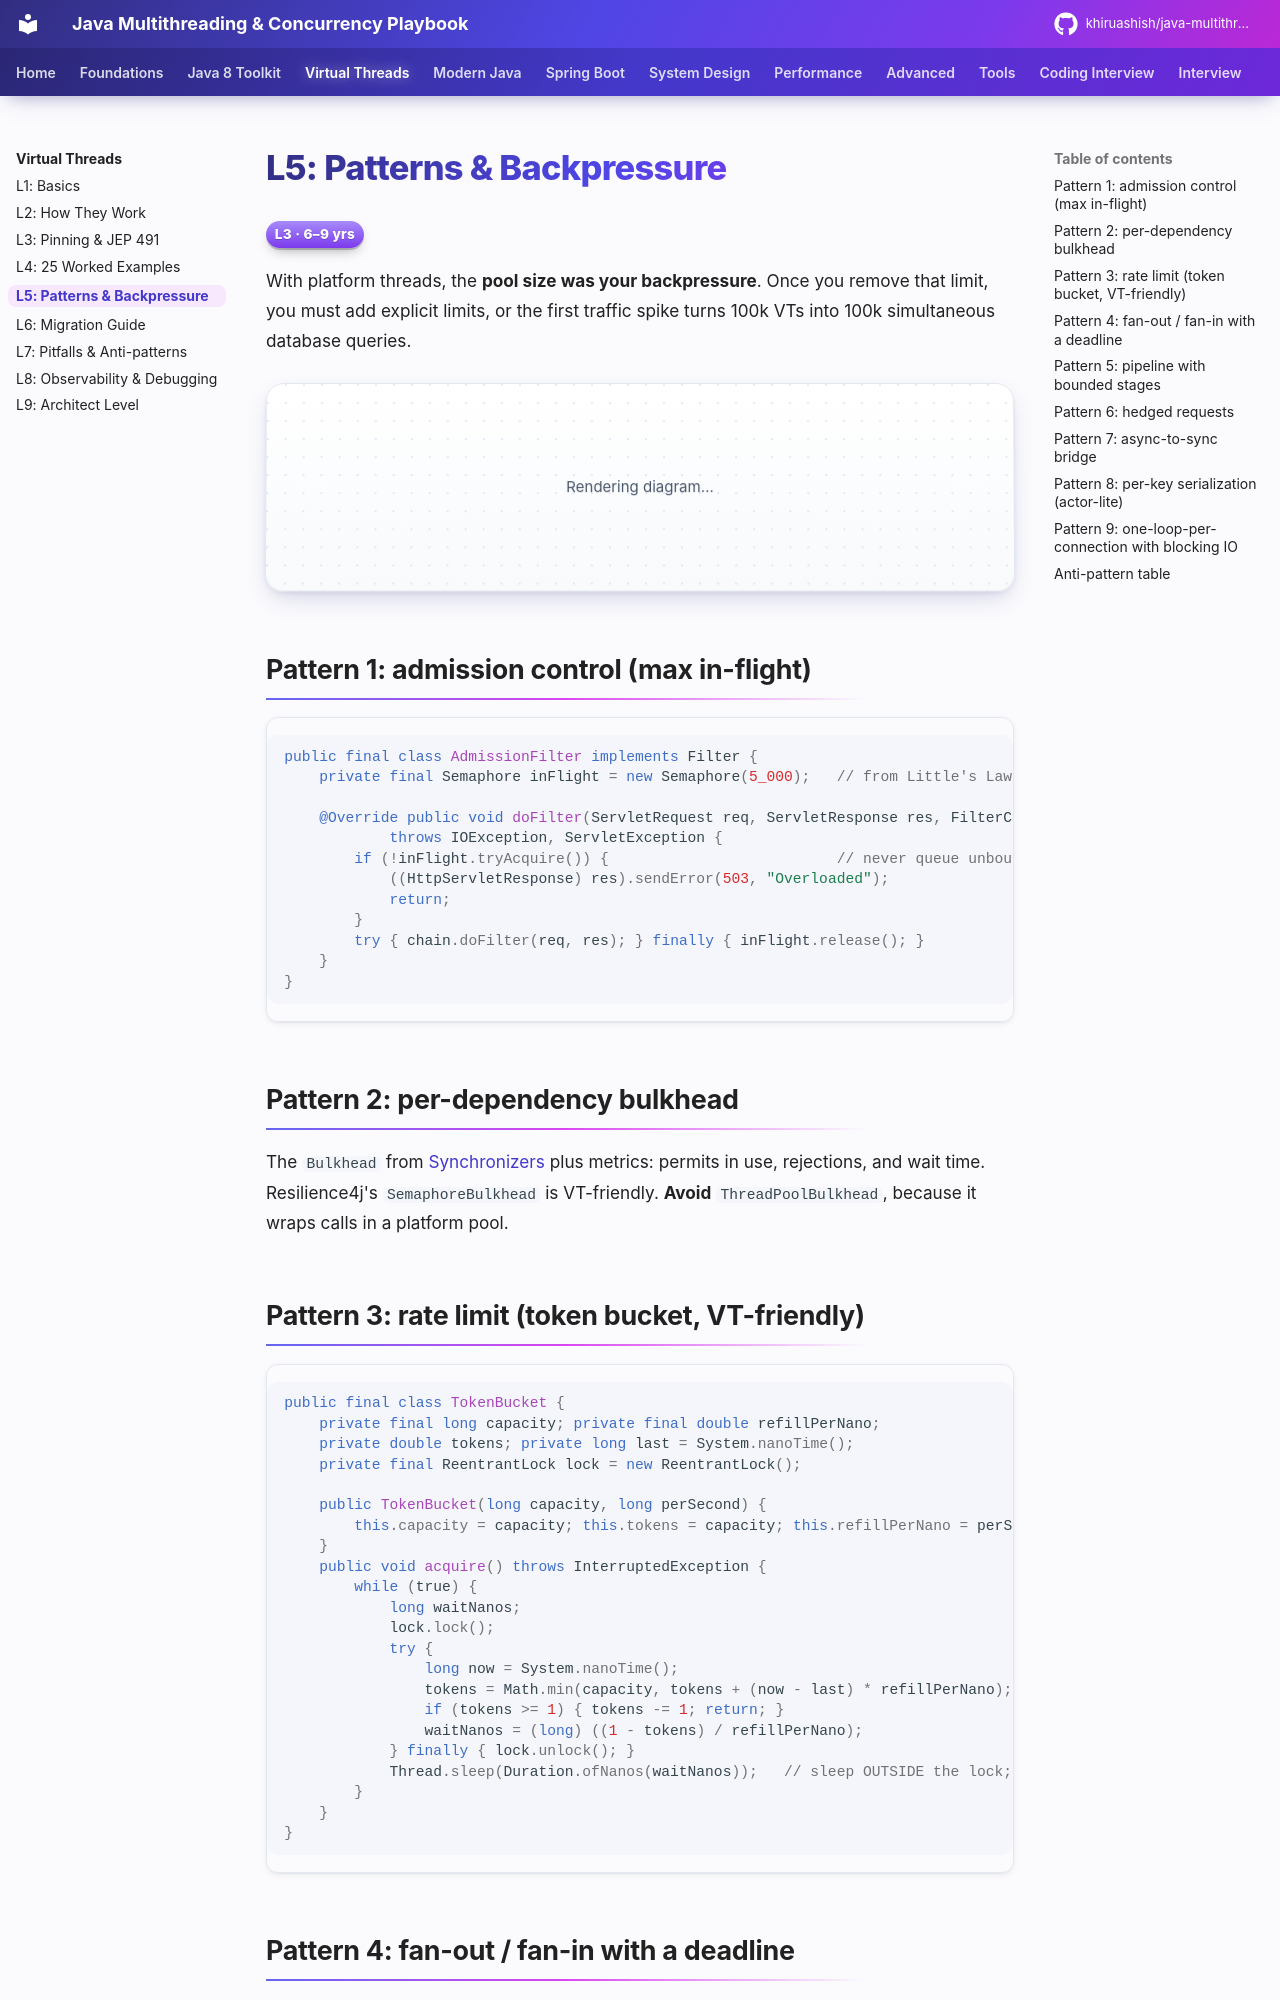

repository: khiruashish/java-multithreading-playbook · page: virtual-threads/05-patterns/index.html · generator: mkdocs

# L5: Patterns & Backpressure

<span class="level l3">L3 · 6–9 yrs</span>

With platform threads, the **pool size was your backpressure**. Once you remove that limit, you must add explicit limits,
or the first traffic spike turns 100k VTs into 100k simultaneous database queries.

```mermaid
flowchart LR
    In[Incoming requests<br/>unbounded VTs] --> RL{Admission control<br/>rate limiter / max in-flight}
    RL -->|reject 429/503| X[Fast failure]
    RL --> H[Handler VT]
    H --> B1{Bulkhead: DB<br/>Hikari pool = 30}
    H --> B2{Bulkhead: Payments<br/>Semaphore = 50}
    H --> B3{Bulkhead: Search<br/>Semaphore = 100}
    B1 --> DB[(PostgreSQL)]
    B2 --> PAY[Payments API]
    B3 --> OS[(OpenSearch)]
```

## Pattern 1: admission control (max in-flight)

```java
public final class AdmissionFilter implements Filter {
    private final Semaphore inFlight = new Semaphore(5_000);   // from Little's Law + headroom

    @Override public void doFilter(ServletRequest req, ServletResponse res, FilterChain chain)
            throws IOException, ServletException {
        if (!inFlight.tryAcquire()) {                          // never queue unboundedly
            ((HttpServletResponse) res).sendError(503, "Overloaded");
            return;
        }
        try { chain.doFilter(req, res); } finally { inFlight.release(); }
    }
}
```

## Pattern 2: per-dependency bulkhead

The `Bulkhead` from [Synchronizers](../java8-toolkit/synchronizers.md#semaphore-the-virtual-thread-era-rate-limiter)
plus metrics: permits in use, rejections, and wait time. Resilience4j's `SemaphoreBulkhead` is VT-friendly.
**Avoid** `ThreadPoolBulkhead`, because it wraps calls in a platform pool.
